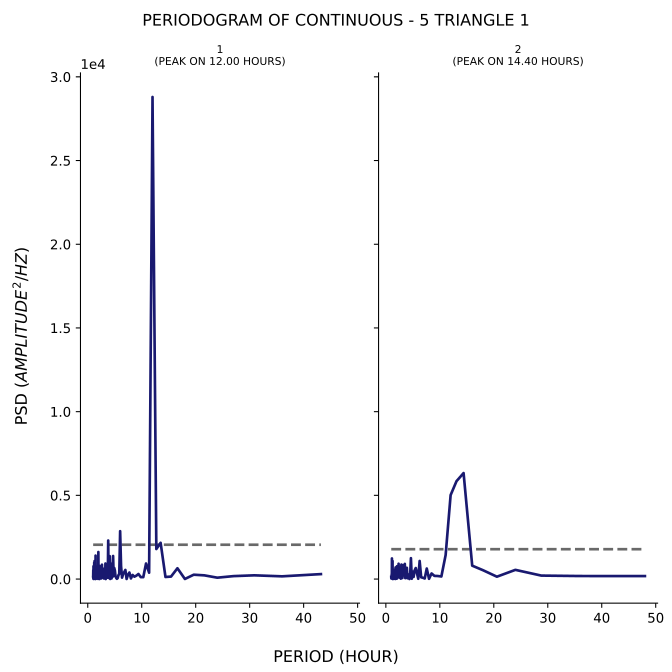

The file beside this chart, header and first rows:
test, period, psd
1, 43.2, 295.2
1, 36.0, 162.3
1, 30.86, 222.2
1, 27.0, 175.1
1, 24.0, 81.84
1, 21.6, 221
1, 19.64, 259.2
1, 18.0, 4.478
1, 16.62, 644.5
1, 15.43, 147.5
1, 14.4, 123.6
1, 13.5, 2165
1, 12.71, 1793
1, 12.0, 28795
1, 11.37, 379.1
1, 10.8, 928.9
1, 10.29, 112.3
1, 9.818, 114.6
1, 9.391, 302.6
1, 9.0, 201.5
1, 8.64, 141.6
1, 8.308, 244.9
1, 8.0, 35.85
1, 7.714, 390
1, 7.448, 251.9
1, 7.2, 4.431
1, 6.968, 544.1
1, 6.75, 411.1
1, 6.545, 285.2
1, 6.353, 83.45
1, 6.171, 776.4
1, 6.0, 2859
1, 5.838, 310.1
1, 5.684, 230
1, 5.538, 52.41
1, 5.4, 14.62
1, 5.268, 68.49
1, 5.143, 167.9
1, 5.023, 510.5
1, 4.909, 659.5
1, 4.8, 184.3
1, 4.696, 1377
1, 4.596, 136.2
1, 4.5, 926.4
1, 4.408, 35.49
1, 4.32, 207.2
1, 4.235, 96.65
1, 4.154, 5.406
1, 4.075, 1366
1, 4.0, 321.6
1, 3.927, 84.82
1, 3.857, 67.41
1, 3.789, 2301
1, 3.724, 520.5
1, 3.661, 81.18
1, 3.6, 111.2
1, 3.541, 155.2
1, 3.484, 137.1
1, 3.429, 721.7
1, 3.375, 678.2
... 294 more rows
